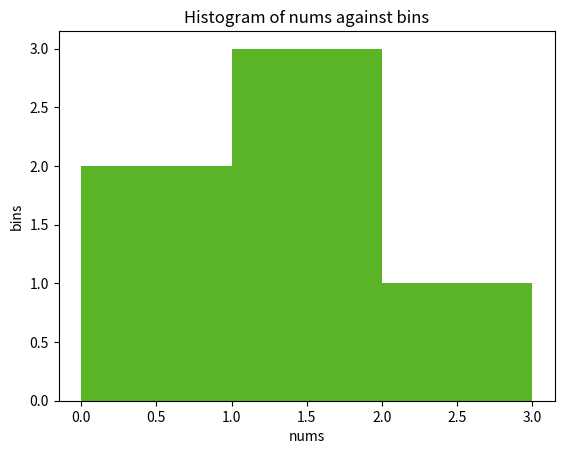

Source code (Python):
# challenge 2 : creating a histogram
import matplotlib.pyplot as plt
nums = [0.5, 0.7, 1, 1.2, 1.3, 2.1]
bins = [0, 1, 2, 3]
# placing x and y labels and their headings
plt.xlabel("nums")
plt.ylabel("bins")
# histogram heading
plt.title("Histogram of nums against bins")
# creating the histogram
plt.hist(nums,bins, color ='#5bb425')
plt.show()